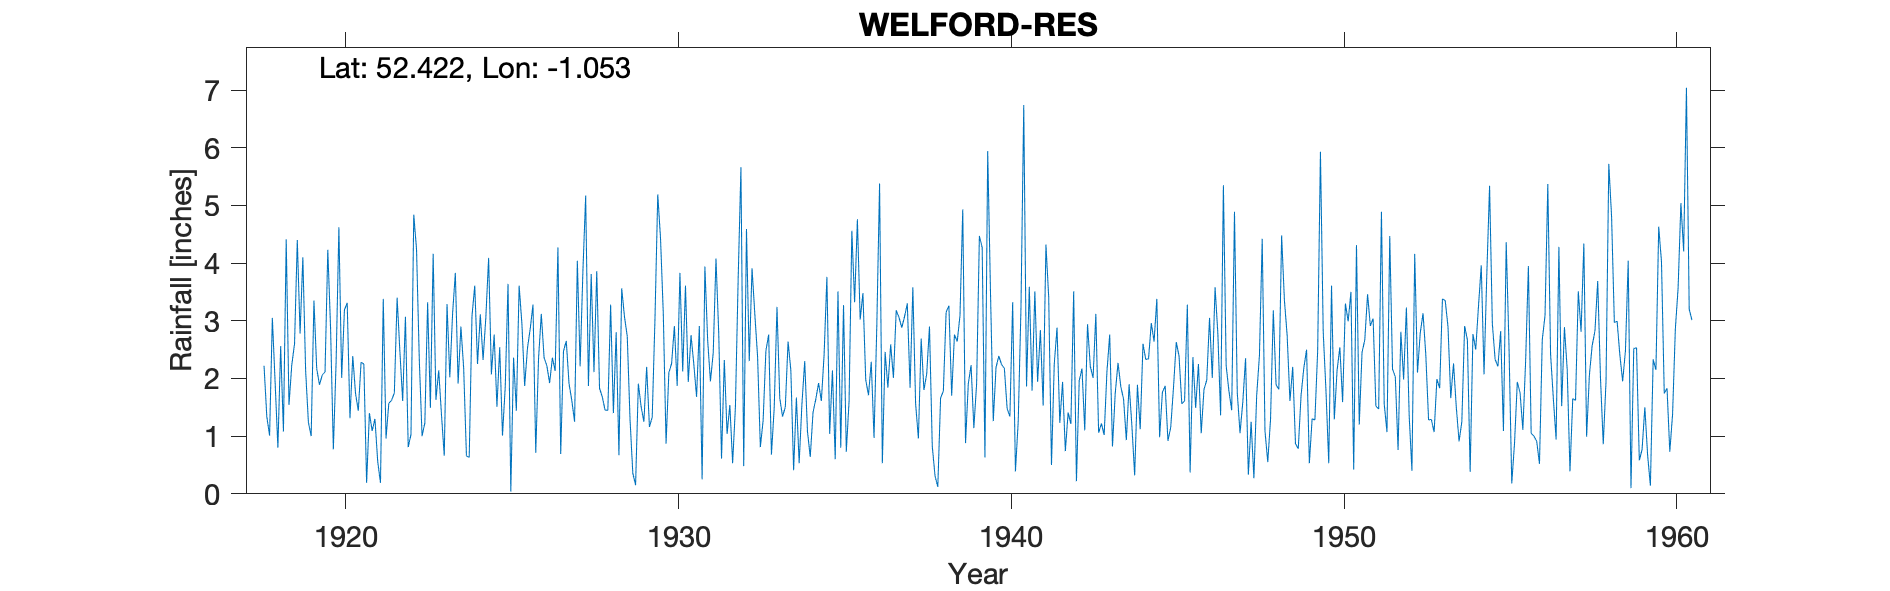

Values plotted in this chart, from the file beside it:
WELFORD-RES, , , , , , , , , , , , , , , , , , , , , , , 
Grid ref, SP644808, Long, -1.053, Lat, 52.42, Elevation, 425, ft, , , , , , , , , , , , , , , 
Station no, 2490, , , , , , , , , , , , , , , , , , , , , , 
, 1910, 1911, 1912, 1913, 1914, 1915, 1916, 1917, 1918, 1919, 1920, 1921, 1922, 1923, 1924, 1925, 1926, 1927, 1928, 1929, 1930, 1931, 1932
January, , , , , , , , , 2.22, 4.4, 2.87, 2.25, 3.4, 1.49, 2.18, 1.51, 2.86, 2.47, 3.86, 1.29, 3.12, 1.68, 1.54
February, , , , , , , , , 1.34, 2.78, 0.77, 0.19, 2.47, 4.16, 0.66, 2.54, 3.28, 2.65, 1.83, 0.36, 0.87, 2.91, 0.53
March, , , , , , , , , 1.01, 4.1, 2.29, 1.4, 1.61, 1.63, 0.63, 1.01, 0.71, 1.91, 1.68, 0.15, 2.1, 0.25, 1.5
April, , , , , , , , , 3.05, 2.14, 4.62, 1.09, 3.07, 2.14, 3.08, 1.86, 2.34, 1.62, 1.45, 1.91, 2.26, 3.94, 3.73
May, , , , , , , , , 1.93, 1.24, 2.01, 1.3, 0.81, 1.37, 3.61, 3.64, 3.12, 1.25, 1.45, 1.51, 2.91, 2.66, 5.66
June, , , , , , , , , 0.8, 1, 3.19, 0.56, 1.03, 0.66, 2.25, 0.04, 2.36, 4.04, 3.28, 1.25, 1.87, 1.95, 0.48
July, , , , , , , , , 2.56, 3.35, 3.31, 0.19, 4.84, 3.29, 3.11, 2.36, 2.22, 2.21, 1.4, 2.2, 3.83, 2.44, 4.59
August, , , , , , , , , 1.08, 2.17, 1.31, 3.38, 4.24, 2.02, 2.32, 1.44, 1.92, 3.85, 2.8, 1.16, 2.12, 4.08, 2.3
September, , , , , , , , , 4.41, 1.89, 2.39, 0.96, 2.32, 3.12, 3.06, 3.61, 2.36, 5.17, 0.67, 1.33, 3.61, 2.77, 3.91
October, , , , , , , , , 1.54, 2.06, 1.74, 1.57, 1, 3.83, 4.09, 2.95, 2.13, 1.87, 3.56, 3.04, 1.94, 0.61, 3.12
November, , , , , , , , , 2.23, 2.11, 1.44, 1.62, 1.23, 1.91, 2.07, 1.87, 4.27, 3.81, 3.07, 5.19, 2.75, 2.32, 2.38
December, , , , , , , , , 2.6, 4.23, 2.28, 1.75, 3.32, 2.9, 2.76, 2.52, 0.69, 2.11, 2.73, 4.43, 2.25, 1.04, 0.81
Total, , , , , , , , , 24.77, 31.47, 28.22, 16.26, 29.34, 28.52, 29.82, 25.35, 28.26, 32.96, 27.78, 23.82, 29.63, 26.65, 30.55
1916 estimated, , , , , , , , , , , , , , , , , , , , , , , 
1917 estimated, , , , , , , , , , , , , , , , , , , , , , , 
